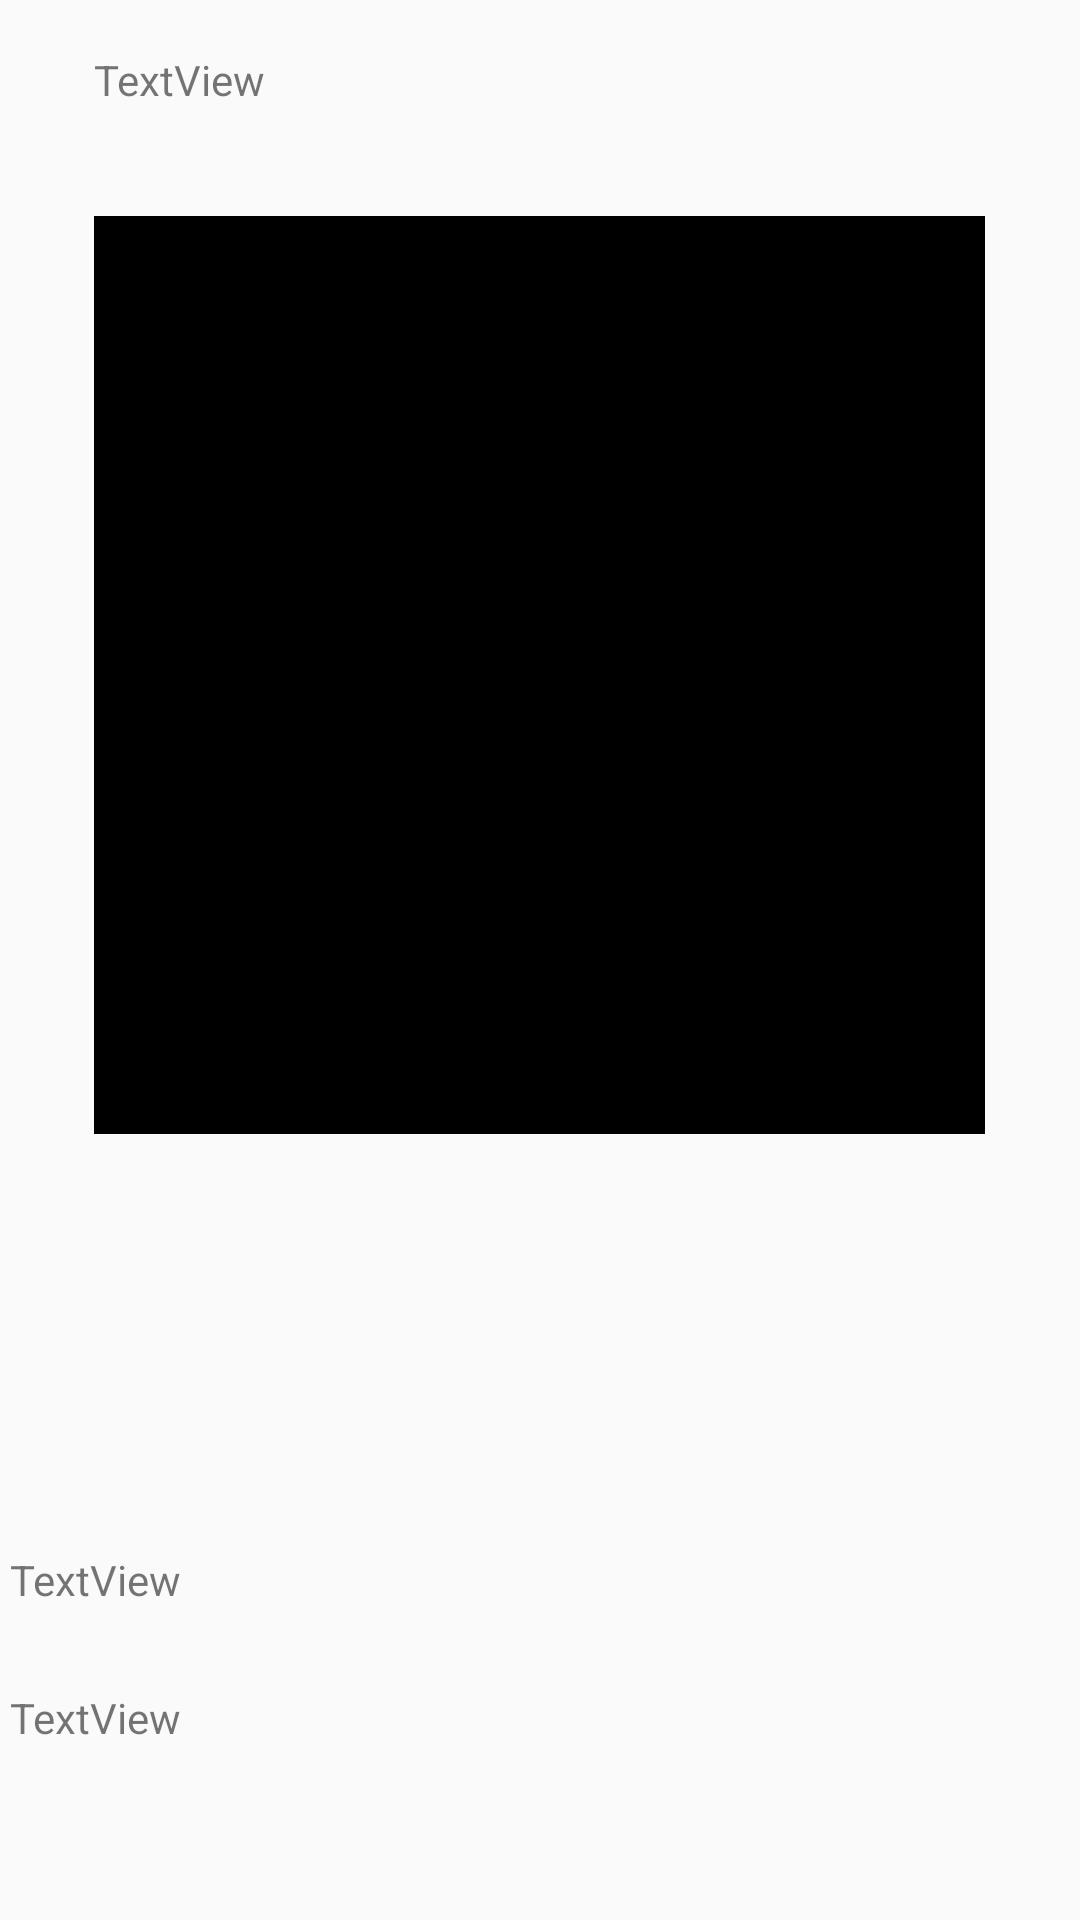

Write the Android layout XML for this screen, with the resource values it uses.
<!-- AndroidManifest.xml: application theme AppTheme -->
<!-- res/layout/activity_detail.xml -->
<?xml version="1.0" encoding="utf-8"?>
<RelativeLayout xmlns:android="http://schemas.android.com/apk/res/android"
    xmlns:app="http://schemas.android.com/apk/res-auto"
    xmlns:tools="http://schemas.android.com/tools"
    android:layout_width="match_parent"
    android:layout_height="match_parent"
    tools:context=".DetailActivity">

    <TextView
        android:id="@+id/username"
        android:layout_width="200dp"
        android:layout_height="50dp"
        android:layout_alignParentTop="true"
        android:layout_alignStart="@+id/photo"
        android:layout_marginTop="17dp"
        android:text="TextView" />

    <ImageView
        android:id="@+id/photo"
        android:layout_width="297dp"
        android:layout_height="306dp"
        android:layout_alignParentTop="true"
        android:layout_centerHorizontal="true"
        android:layout_marginTop="72dp"
        app:srcCompat="@android:color/black" />

    <TextView
        android:id="@+id/caption"
        android:layout_width="353dp"
        android:layout_height="58dp"
        android:layout_alignParentBottom="true"
        android:layout_centerHorizontal="true"
        android:layout_marginBottom="19dp"
        android:text="TextView" />

    <TextView
        android:id="@+id/time"
        android:layout_width="299dp"
        android:layout_height="36dp"
        android:layout_alignParentBottom="true"
        android:layout_alignStart="@+id/caption"
        android:layout_marginBottom="87dp"
        android:text="TextView" />
</RelativeLayout>
<!-- resources referenced by this layout -->
<resources>
  <style name="AppTheme" parent="Theme.AppCompat.Light.DarkActionBar">
          
          <item name="colorPrimary">@color/status_bar_background</item>
          <item name="colorPrimaryDark">@color/sticker_subtle_dark_background</item>
          <item name="colorAccent">@color/instagram_icon_blue</item>
      </style>
  <color name="status_bar_background">#ffb2b2b2</color>
  <color name="sticker_subtle_dark_background">#99b4b4b4</color>
  <color name="instagram_icon_blue">#458eff</color>
</resources>
